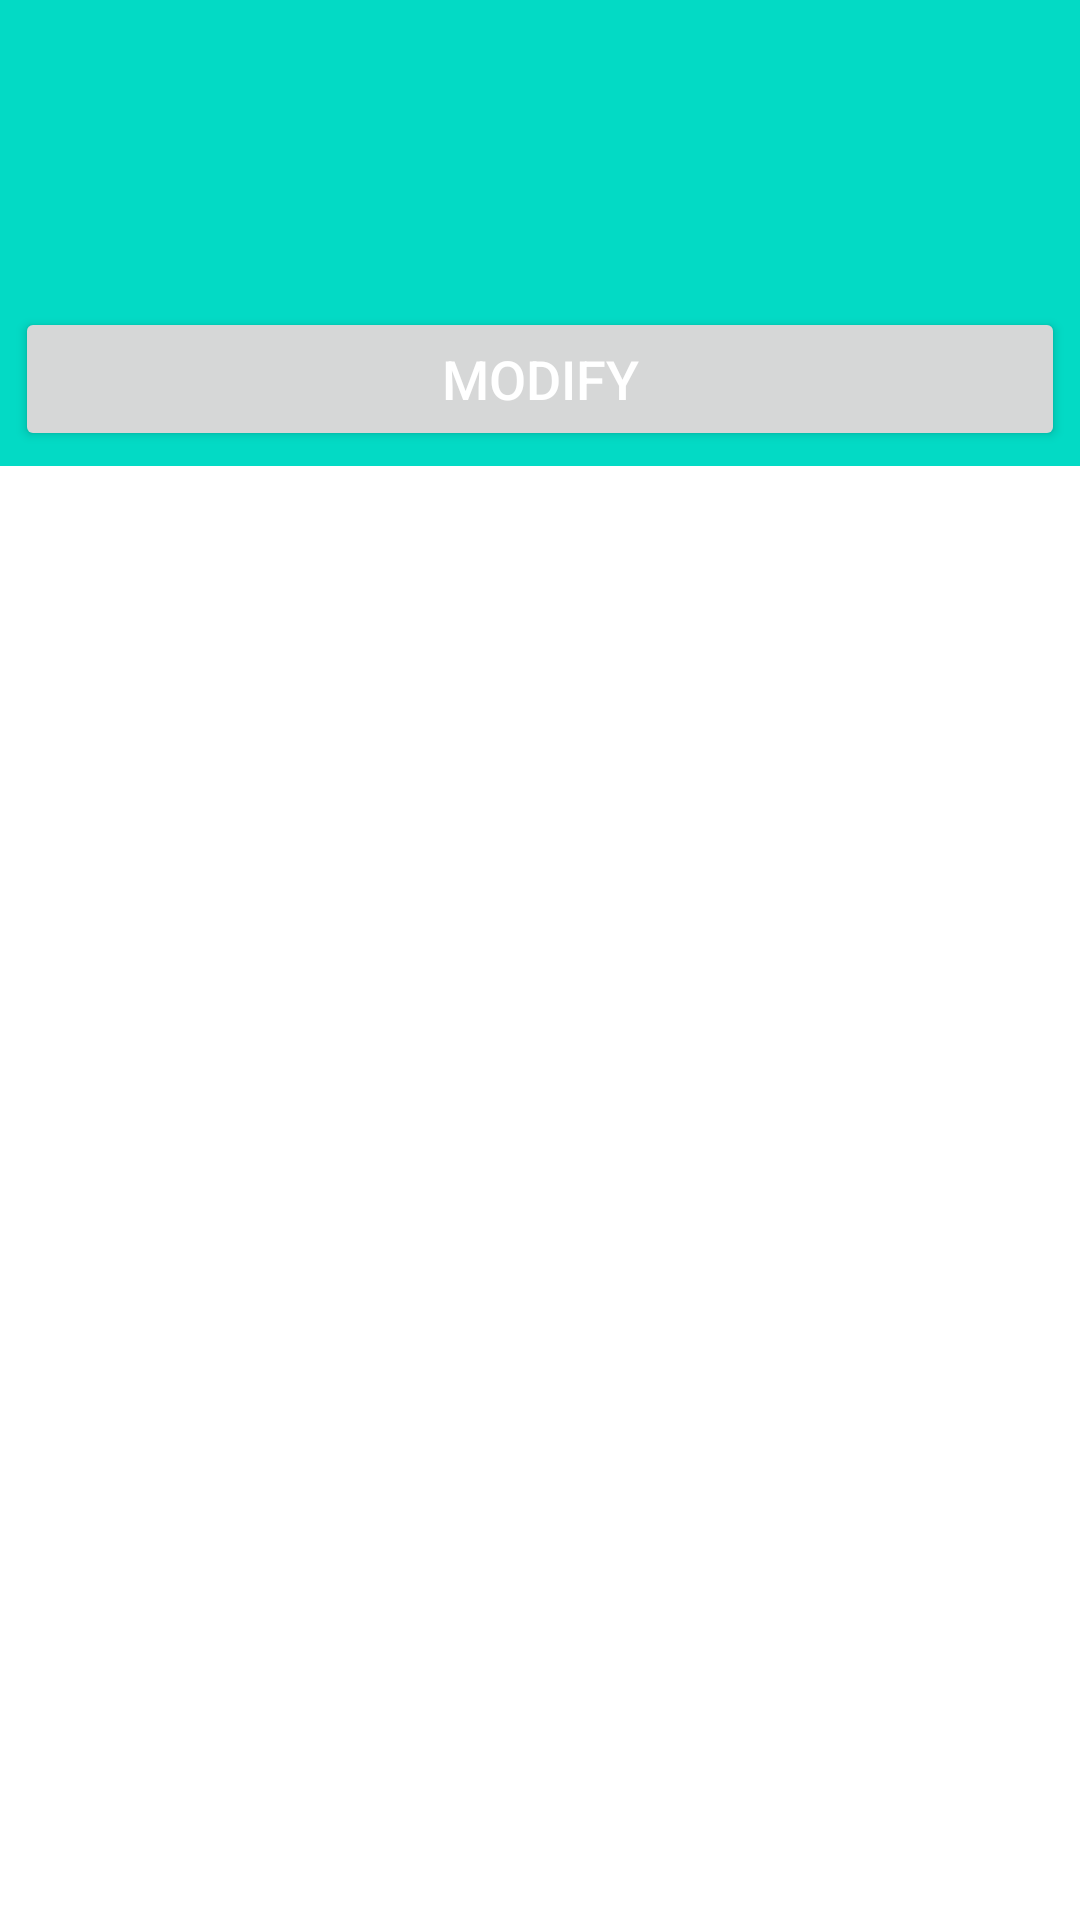

This screen was rendered from an Android layout file. Write that file and the resources it references.
<!-- AndroidManifest.xml: application theme Theme.PharmacyApp -->
<!-- res/layout/drug_list.xml -->
<?xml version="1.0" encoding="utf-8"?>
<RelativeLayout xmlns:android="http://schemas.android.com/apk/res/android"
    xmlns:tools="http://schemas.android.com/tools"
    android:layout_width="match_parent"
    android:layout_height="match_parent">

    <LinearLayout
        android:layout_width="match_parent"
        android:layout_height="wrap_content"
        android:background="#FF03DAC5"
        android:orientation="vertical">

        <LinearLayout
            android:id="@+id/view_layout"
            android:layout_width="match_parent"
            android:layout_marginLeft="10dp"
            android:layout_height="wrap_content"
            android:orientation="vertical"
            tools:ignore="UselessParent">

            <TextView
                android:id="@+id/name"
                android:layout_width="match_parent"
                android:layout_height="wrap_content"
                android:text=""
                android:textColor="#000000"
                android:textSize="18sp" />

            <TextView
                android:id="@+id/desc"
                android:layout_width="match_parent"
                android:layout_height="wrap_content"
                android:text=""
                android:textColor="#000000"
                android:textSize="18sp"
                android:visibility="visible" />

            <TextView
                android:id="@+id/qty"
                android:layout_width="match_parent"
                android:layout_height="wrap_content"
                android:text=""
                android:textColor="#000000"
                android:textSize="18sp"
                android:visibility="visible" />


            <TextView
                android:id="@+id/price"
                android:layout_width="match_parent"
                android:layout_height="wrap_content"
                android:text=""
                android:textColor="#000000"
                android:textSize="18sp"
                android:visibility="visible" />


        </LinearLayout>

        <LinearLayout
            android:layout_width="match_parent"
            android:layout_height="match_parent"
            android:orientation="horizontal">

            <Button
                android:id="@+id/btn_manage"
                android:layout_width="wrap_content"
                android:layout_height="wrap_content"
                android:layout_margin="5sp"
                android:layout_weight="1"
                android:text="Modify"
                android:textColor="#FFFFFF"
                android:textSize="18sp"
                android:visibility="visible" />

        </LinearLayout>


    </LinearLayout>


</RelativeLayout>
<!-- resources referenced by this layout -->
<resources>
  <style name="Theme.PharmacyApp" parent="Theme.MaterialComponents.Light">
          
          <item name="colorPrimary">@color/teal_900</item>
          <item name="colorPrimaryVariant">@color/teal_700</item>
          <item name="colorOnPrimary">@color/white</item>
          
          <item name="colorSecondary">@color/teal_200</item>
          <item name="colorSecondaryVariant">@color/teal_700</item>
          <item name="colorOnSecondary">@color/black</item>
          <item name="android:forceDarkAllowed" tools:targetApi="q">false</item>
          
          <item name="android:statusBarColor" tools:targetApi="l">?attr/colorPrimaryVariant</item>
          <item name="actionBarTheme">@style/AppTheme.AppBarOverlay</item>
          
      </style>
  <color name="teal_900">#066868</color>
  <color name="teal_700">#FF018786</color>
  <color name="white">#FFFFFFFF</color>
  <color name="teal_200">#FF03DAC5</color>
  <color name="black">#FF000000</color>
  <style name="AppTheme.AppBarOverlay" parent="ThemeOverlay.AppCompat.Dark.ActionBar">
          <item name="android:textColorPrimary">@color/white</item>
      </style>
</resources>
